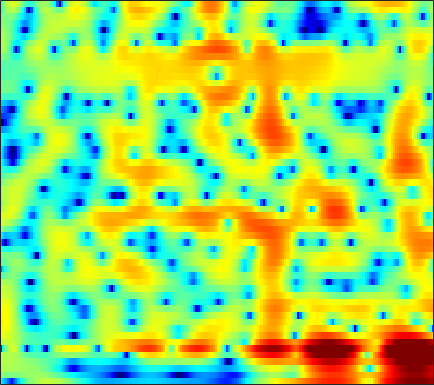

Data behind this chart, as committed beside it:
-5.7164, -6.957, -9.0643, -11.822, -14.082, -15.302, -12.724, -10.249, -7.4676, -5.2805, -3.541, -2.4659, -1.2778, -0.29551, 0.31952, 1.0073, 1.5597, 1.8958, 2.2492, 2.5056, 2.6678, 2.736, 2.7543, 2.6962
0.2123, 0.09384, -0.05191, -0.166, -0.2216, -0.2455, -0.2077, -0.1395, -0.002691, 0.1724, 0.3697, 0.519, 0.7097, 0.8755, 0.9749, 1.068, 1.109, 1.104, 1.042, 0.9169, 0.7256, 0.5394, 0.2339, -0.1357
1.858, 1.816, 1.752, 1.687, 1.636, 1.57, 1.504, 1.456, 1.393, 1.325, 1.248, 1.187, 1.093, 0.9768, 0.8738, 0.7096, 0.5087, 0.3294, 0.04676, -0.2966, -0.7141, -1.079, -1.648, -2.321
2.17, 2.155, 2.119, 2.059, 1.998, 1.891, 1.759, 1.638, 1.455, 1.247, 1.02, 0.8461, 0.6095, 0.3607, 0.1785, -0.05622, -0.2855, -0.4556, -0.6831, -0.9171, -1.164, -1.374, -1.689, -2.069
1.519, 1.634, 1.844, 2.039, 2.125, 2.123, 1.946, 1.687, 1.171, 0.5012, -0.2186, -0.7268, -1.31, -1.713, -1.918, -2.101, -2.266, -2.409, -2.644, -2.783, -2.749, -2.568, -2.121, -1.54
-14.29, -5.687, -0.776, 1.74, 2.802, 3.41, 3.279, 2.715, 1.267, -1.187, -5.186, -10.56, -31.37, -10.26, -6.489, -4.121, -3.344, -3.572, -4.974, -8.11, -15.71, -20.85, -8.902, -3.623
2.738, 2.683, 2.774, 2.896, 2.924, 2.784, 2.401, 1.978, 1.216, 0.2978, -0.6429, -1.257, -1.848, -2.143, -2.216, -2.245, -2.286, -2.381, -2.614, -2.861, -2.971, -2.899, -2.631, -2.155
4.745, 4.469, 4.082, 3.663, 3.315, 2.795, 2.209, 1.728, 1.047, 0.328, -0.3787, -0.8809, -1.489, -2.018, -2.356, -2.704, -2.948, -3.053, -3.116, -3.121, -3.067, -3.017, -2.943, -2.925
5.683, 5.393, 4.924, 4.363, 3.88, 3.151, 2.311, 1.61, 0.5957, -0.5149, -1.714, -2.649, -3.894, -5.034, -5.755, -6.36, -6.506, -6.324, -5.802, -5.146, -4.481, -4.035, -3.517, -3.144
5.986, 5.764, 5.332, 4.746, 4.195, 3.315, 2.252, 1.329, -0.07604, -1.712, -3.626, -5.312, -8.011, -11.68, -15.7, -26.43, -20.23, -14.63, -10.39, -7.633, -5.679, -4.58, -3.449, -2.636
5.502, 5.428, 5.126, 4.587, 4.019, 3.051, 1.837, 0.7584, -0.8849, -2.729, -4.711, -6.218, -8.077, -9.561, -10.22, -10.46, -9.774, -8.818, -7.222, -5.622, -4.162, -3.227, -2.225, -1.501
5.071, 5.139, 4.97, 4.503, 3.961, 2.958, 1.64, 0.4002, -1.627, -4.201, -7.58, -10.96, -17.47, -19.94, -15.3, -10.88, -7.979, -6.332, -4.536, -3.095, -1.948, -1.261, -0.5463, -0.1007
4.177, 4.309, 4.231, 3.888, 3.463, 2.668, 1.626, 0.6867, -0.7752, -2.429, -4.194, -5.473, -6.758, -7.154, -6.807, -5.808, -4.577, -3.646, -2.517, -1.52, -0.7137, -0.2412, 0.1923, 0.4031
3.214, 3.28, 3.19, 2.91, 2.582, 1.977, 1.216, 0.5583, -0.3955, -1.382, -2.31, -2.913, -3.518, -3.833, -3.828, -3.563, -3.053, -2.561, -1.84, -1.137, -0.4849, -0.07956, 0.3236, 0.5322
2.776, 2.728, 2.566, 2.268, 1.935, 1.366, 0.6149, -0.06177, -1.125, -2.366, -3.74, -4.805, -6.118, -6.94, -7.006, -6.296, -5.063, -4.017, -2.677, -1.488, -0.5067, 0.1101, 0.7519, 1.207
1.628, 1.585, 1.499, 1.336, 1.135, 0.7313, 0.1128, -0.5229, -1.644, -3.178, -5.291, -7.452, -11.78, -20.8, -23.2, -12.66, -7.884, -5.511, -3.216, -1.497, -0.1973, 0.5655, 1.35, 1.922
-2.214, -1.798, -1.116, -0.499, -0.1562, 0.05223, 0.002091, -0.2135, -0.7286, -1.474, -2.425, -3.189, -4.128, -4.695, -4.731, -4.196, -3.204, -2.337, -1.185, -0.1497, 0.7522, 1.311, 1.895, 2.276
-11.15, -6.921, -3.7, -1.727, -0.7437, 0.0811, 0.505, 0.6266, 0.5651, 0.3179, -0.05014, -0.3636, -0.7676, -1.067, -1.194, -1.17, -0.9093, -0.5764, 0.02755, 0.7075, 1.372, 1.819, 2.278, 2.51
-2.321, -1.828, -0.9799, -0.1727, 0.3018, 0.7765, 1.041, 1.099, 0.9924, 0.6795, 0.1935, -0.3045, -1.119, -2.052, -2.768, -3.55, -3.808, -3.477, -2.431, -1.029, 0.3265, 1.193, 2.09, 2.649
-0.1157, -0.3151, -0.413, -0.3884, -0.3602, -0.2692, -0.2387, -0.2891, -0.4849, -0.8772, -1.53, -2.22, -3.508, -5.423, -7.51, -12.24, -26.91, -18.49, -9.053, -4.596, -1.681, -0.09562, 1.452, 2.528
-3.217, -3.93, -4.489, -4.566, -4.338, -3.967, -3.66, -3.523, -3.472, -3.607, -3.908, -4.219, -4.717, -5.362, -5.841, -6.304, -6.245, -5.682, -4.267, -2.498, -0.7764, 0.3751, 1.695, 2.715
-10.14, -14.7, -18.66, -13.51, -10.61, -8.437, -7.294, -6.913, -6.859, -7.036, -7.264, -7.322, -7.101, -6.519, -5.926, -4.976, -3.898, -3.017, -1.817, -0.6008, 0.5666, 1.382, 2.355, 3.176
-5.465, -6.975, -8.127, -7.97, -7.53, -7.167, -7.271, -7.766, -9.138, -11.41, -14.77, -17.07, -15.45, -11.34, -8.788, -6.176, -4.099, -2.786, -1.262, 0.0356, 1.153, 1.883, 2.707, 3.382
0.5662, -0.0952, -0.8853, -1.587, -2.103, -2.856, -3.848, -4.807, -6.384, -8.472, -10.67, -11.73, -11.23, -9.197, -7.53, -5.499, -3.721, -2.525, -1.163, 0.06487, 1.086, 1.722, 2.425, 2.913
3.399, 3.041, 2.596, 2.068, 1.633, 0.9692, 0.1378, -0.5937, -1.666, -2.833, -3.969, -4.696, -5.437, -5.742, -5.652, -5.093, -4.09, -3.13, -1.818, -0.6339, 0.362, 0.9241, 1.432, 1.671
3.462, 3.723, 3.963, 4.025, 3.949, 3.617, 3.077, 2.504, 1.502, 0.222, -1.385, -2.873, -5.438, -8.829, -11.81, -12.62, -8.816, -6.236, -3.539, -1.708, -0.5006, 0.08037, 0.4018, 0.2849
0.279, 1.781, 3.108, 3.946, 4.269, 4.385, 4.17, 3.801, 3.031, 1.948, 0.4955, -0.8571, -3.029, -5.567, -7.226, -7.892, -6.488, -5.041, -3.403, -2.146, -1.355, -1.002, -0.8463, -1.141
-0.2743, 0.9406, 2.205, 3.077, 3.502, 3.821, 3.83, 3.667, 3.226, 2.559, 1.687, 0.9246, -0.1373, -1.197, -1.911, -2.625, -3.083, -3.228, -3.298, -3.28, -3.154, -3.085, -3.002, -3.043
1.172, 1.692, 2.397, 2.951, 3.278, 3.573, 3.665, 3.608, 3.374, 2.937, 2.329, 1.762, 0.891, -0.1326, -0.9772, -2.209, -3.58, -4.676, -6.003, -6.936, -7.115, -6.802, -6.043, -5.273
1.04, 1.555, 2.198, 2.759, 3.112, 3.429, 3.621, 3.655, 3.575, 3.327, 2.889, 2.438, 1.633, 0.5686, -0.4387, -2.165, -4.431, -6.813, -11.42, -21.26, -19.96, -13.19, -8.949, -6.649
-0.8794, -0.03259, 0.8541, 1.574, 2.003, 2.457, 2.798, 2.985, 3.112, 3.128, 2.997, 2.784, 2.313, 1.638, 0.9595, -0.1838, -1.598, -2.839, -4.537, -5.823, -6.165, -5.854, -5.009, -4.215
-2.959, -2.1, -1.271, -0.6974, -0.3567, 0.1176, 0.5674, 0.9215, 1.383, 1.799, 2.146, 2.329, 2.459, 2.423, 2.291, 1.983, 1.524, 1.148, 0.5969, 0.1185, -0.315, -0.5864, -0.9747, -1.392
-3.575, -3.661, -4.015, -4.37, -4.577, -4.518, -4.042, -3.385, -2.219, -0.9839, 0.1615, 0.9175, 1.794, 2.446, 2.808, 3.13, 3.277, 3.319, 3.225, 2.996, 2.641, 2.307, 1.641, 0.7129
-4.696, -6.103, -8.364, -11.3, -13.98, -17.57, -15.82, -12.48, -8.64, -5.555, -3.172, -1.679, -0.08846, 1.197, 1.957, 2.749, 3.347, 3.646, 3.931, 4.013, 3.917, 3.708, 3.239, 2.503
-5.962, -7.997, -11.4, -15.12, -18.19, -20.6, -19.63, -16.98, -12.78, -9.196, -6.297, -4.543, -2.614, -1.108, -0.1891, 0.8231, 1.642, 2.154, 2.736, 3.213, 3.536, 3.645, 3.662, 3.484
-5.443, -7.495, -10.68, -14.94, -19.35, -29.66, -22.63, -17.22, -12.72, -9.502, -7.1, -5.753, -4.358, -3.365, -2.775, -2.085, -1.393, -0.7468, 0.1777, 1.2, 2.153, 2.784, 3.418, 3.828
-3.914, -5.184, -6.885, -8.504, -9.504, -10.11, -9.885, -9.231, -7.969, -6.79, -5.81, -5.301, -5.129, -5.507, -6.221, -7.619, -8.455, -7.643, -4.892, -2.111, 0.1603, 1.502, 2.856, 3.795
-4.266, -4.946, -5.645, -6.062, -6.138, -6.06, -5.683, -5.298, -4.766, -4.278, -3.98, -3.951, -4.277, -5.222, -6.508, -9.205, -12.11, -10.95, -6.491, -2.864, -0.26, 1.173, 2.614, 3.596
-9.325, -9.671, -9.184, -8.198, -7.371, -6.33, -5.308, -4.59, -3.743, -2.99, -2.425, -2.144, -1.91, -1.872, -1.908, -1.934, -1.703, -1.301, -0.4054, 0.6271, 1.618, 2.257, 2.878, 3.272
-35.68, -23.86, -15.66, -12.04, -10.14, -8.13, -6.479, -5.337, -3.941, -2.669, -1.548, -0.8216, -0.0162, 0.6545, 1.084, 1.578, 2.021, 2.325, 2.699, 2.997, 3.154, 3.166, 2.976, 2.567
-13.33, -13.68, -13.27, -12.61, -11.97, -10.63, -8.879, -7.321, -5.175, -3.205, -1.488, -0.3525, 0.9192, 1.963, 2.605, 3.305, 3.82, 4.098, 4.279, 4.253, 3.981, 3.575, 2.751, 1.527
-10.77, -11.23, -12.62, -15.08, -18.64, -24.21, -15.88, -11.24, -7.114, -4.188, -1.979, -0.6543, 0.8324, 2.032, 2.783, 3.604, 4.223, 4.538, 4.746, 4.671, 4.285, 3.751, 2.693, 1.148
-7.478, -7.577, -8.222, -9.242, -9.991, -10.15, -8.894, -7.398, -5.365, -3.658, -2.243, -1.319, -0.2271, 0.8325, 1.61, 2.586, 3.438, 3.945, 4.415, 4.58, 4.403, 4.037, 3.199, 1.953
-2.825, -2.821, -2.88, -3.034, -3.131, -3.179, -3.13, -3.066, -3.052, -3.198, -3.537, -3.814, -3.856, -3.07, -1.936, -0.1386, 1.539, 2.592, 3.636, 4.279, 4.515, 4.438, 3.981, 3.136
-0.5857, -0.5362, -0.535, -0.6123, -0.7309, -0.9966, -1.404, -1.86, -2.776, -4.226, -6.653, -9.73, -19.2, -17.02, -9.309, -4.181, -1.043, 0.6048, 2.176, 3.201, 3.783, 3.958, 3.891, 3.498
-1.076, -0.9226, -0.8253, -0.8275, -0.9082, -1.128, -1.5, -1.889, -2.576, -3.477, -4.536, -5.327, -5.936, -5.544, -4.584, -2.91, -1.267, -0.1988, 0.9651, 1.818, 2.388, 2.645, 2.789, 2.725
-2.117, -1.859, -1.625, -1.514, -1.498, -1.552, -1.687, -1.829, -2.05, -2.277, -2.449, -2.502, -2.416, -2.113, -1.751, -1.136, -0.4584, 0.04335, 0.6419, 1.13, 1.491, 1.682, 1.83, 1.88
-2.544, -2.255, -1.99, -1.852, -1.805, -1.792, -1.794, -1.79, -1.755, -1.664, -1.51, -1.342, -1.067, -0.7284, -0.4497, -0.06773, 0.3011, 0.5493, 0.8249, 1.028, 1.154, 1.201, 1.22, 1.213
-1.915, -1.738, -1.666, -1.749, -1.871, -2.058, -2.176, -2.17, -2.016, -1.686, -1.232, -0.8394, -0.2971, 0.2189, 0.5692, 0.9589, 1.246, 1.377, 1.436, 1.364, 1.175, 0.9691, 0.6667, 0.3925
-0.0425, -0.1409, -0.5758, -1.315, -2.041, -3.118, -4.032, -4.345, -4.014, -3, -1.717, -0.7807, 0.3461, 1.275, 1.831, 2.383, 2.704, 2.78, 2.656, 2.245, 1.536, 0.8064, -0.3726, -1.611
2.174, 1.767, 0.7959, -0.7611, -2.459, -5.793, -11.6, -19.56, -12.68, -6.583, -3.13, -1.308, 0.5081, 1.874, 2.661, 3.433, 3.889, 4.024, 3.875, 3.298, 2.178, 0.887, -1.752, -6.252
2.526, 2.075, 1.147, -0.203, -1.494, -3.523, -5.536, -6.534, -6.504, -5.327, -3.848, -2.755, -1.353, -0.05321, 0.8365, 1.856, 2.629, 3.013, 3.224, 3.058, 2.473, 1.758, 0.4281, -1.13
1.89, 1.594, 0.9579, 0.04545, -0.7677, -1.986, -3.299, -4.271, -5.483, -6.526, -7.164, -7.154, -6.212, -4.546, -3.149, -1.409, 0.02945, 0.8715, 1.701, 2.199, 2.41, 2.39, 2.22, 1.954
1.014, 0.8788, 0.4657, -0.1956, -0.8711, -2.022, -3.494, -4.854, -7.212, -10.67, -16.75, -28.45, -17.34, -10.45, -7.371, -4.468, -2.331, -1.068, 0.252, 1.23, 1.929, 2.293, 2.62, 2.793
0.07899, 0.08849, -0.06233, -0.4228, -0.8816, -1.754, -2.936, -4.036, -5.787, -7.758, -9.544, -10.28, -9.955, -8.49, -7.082, -5.152, -3.323, -2.107, -0.6978, 0.4394, 1.307, 1.82, 2.3, 2.614
-0.8182, -0.4864, -0.09334, 0.07763, 0.02638, -0.3337, -1.05, -1.816, -3.085, -4.562, -6.167, -7.25, -8.286, -8.244, -7.424, -5.621, -3.65, -2.285, -0.7429, 0.4546, 1.312, 1.748, 2.102, 2.252
-3.437, -1.542, 0.3881, 1.592, 2.095, 2.276, 1.942, 1.36, 0.139, -1.658, -4.277, -7.116, -13.84, -26.52, -12.87, -6.536, -3.049, -1.237, 0.4396, 1.527, 2.138, 2.293, 2.176, 1.685
-3.737, -1.179, 1.219, 2.723, 3.367, 3.724, 3.601, 3.225, 2.364, 1.135, -0.3994, -1.669, -3.162, -3.762, -3.408, -2.217, -0.9093, -0.0913, 0.7317, 1.189, 1.273, 1.086, 0.4066, -0.876
